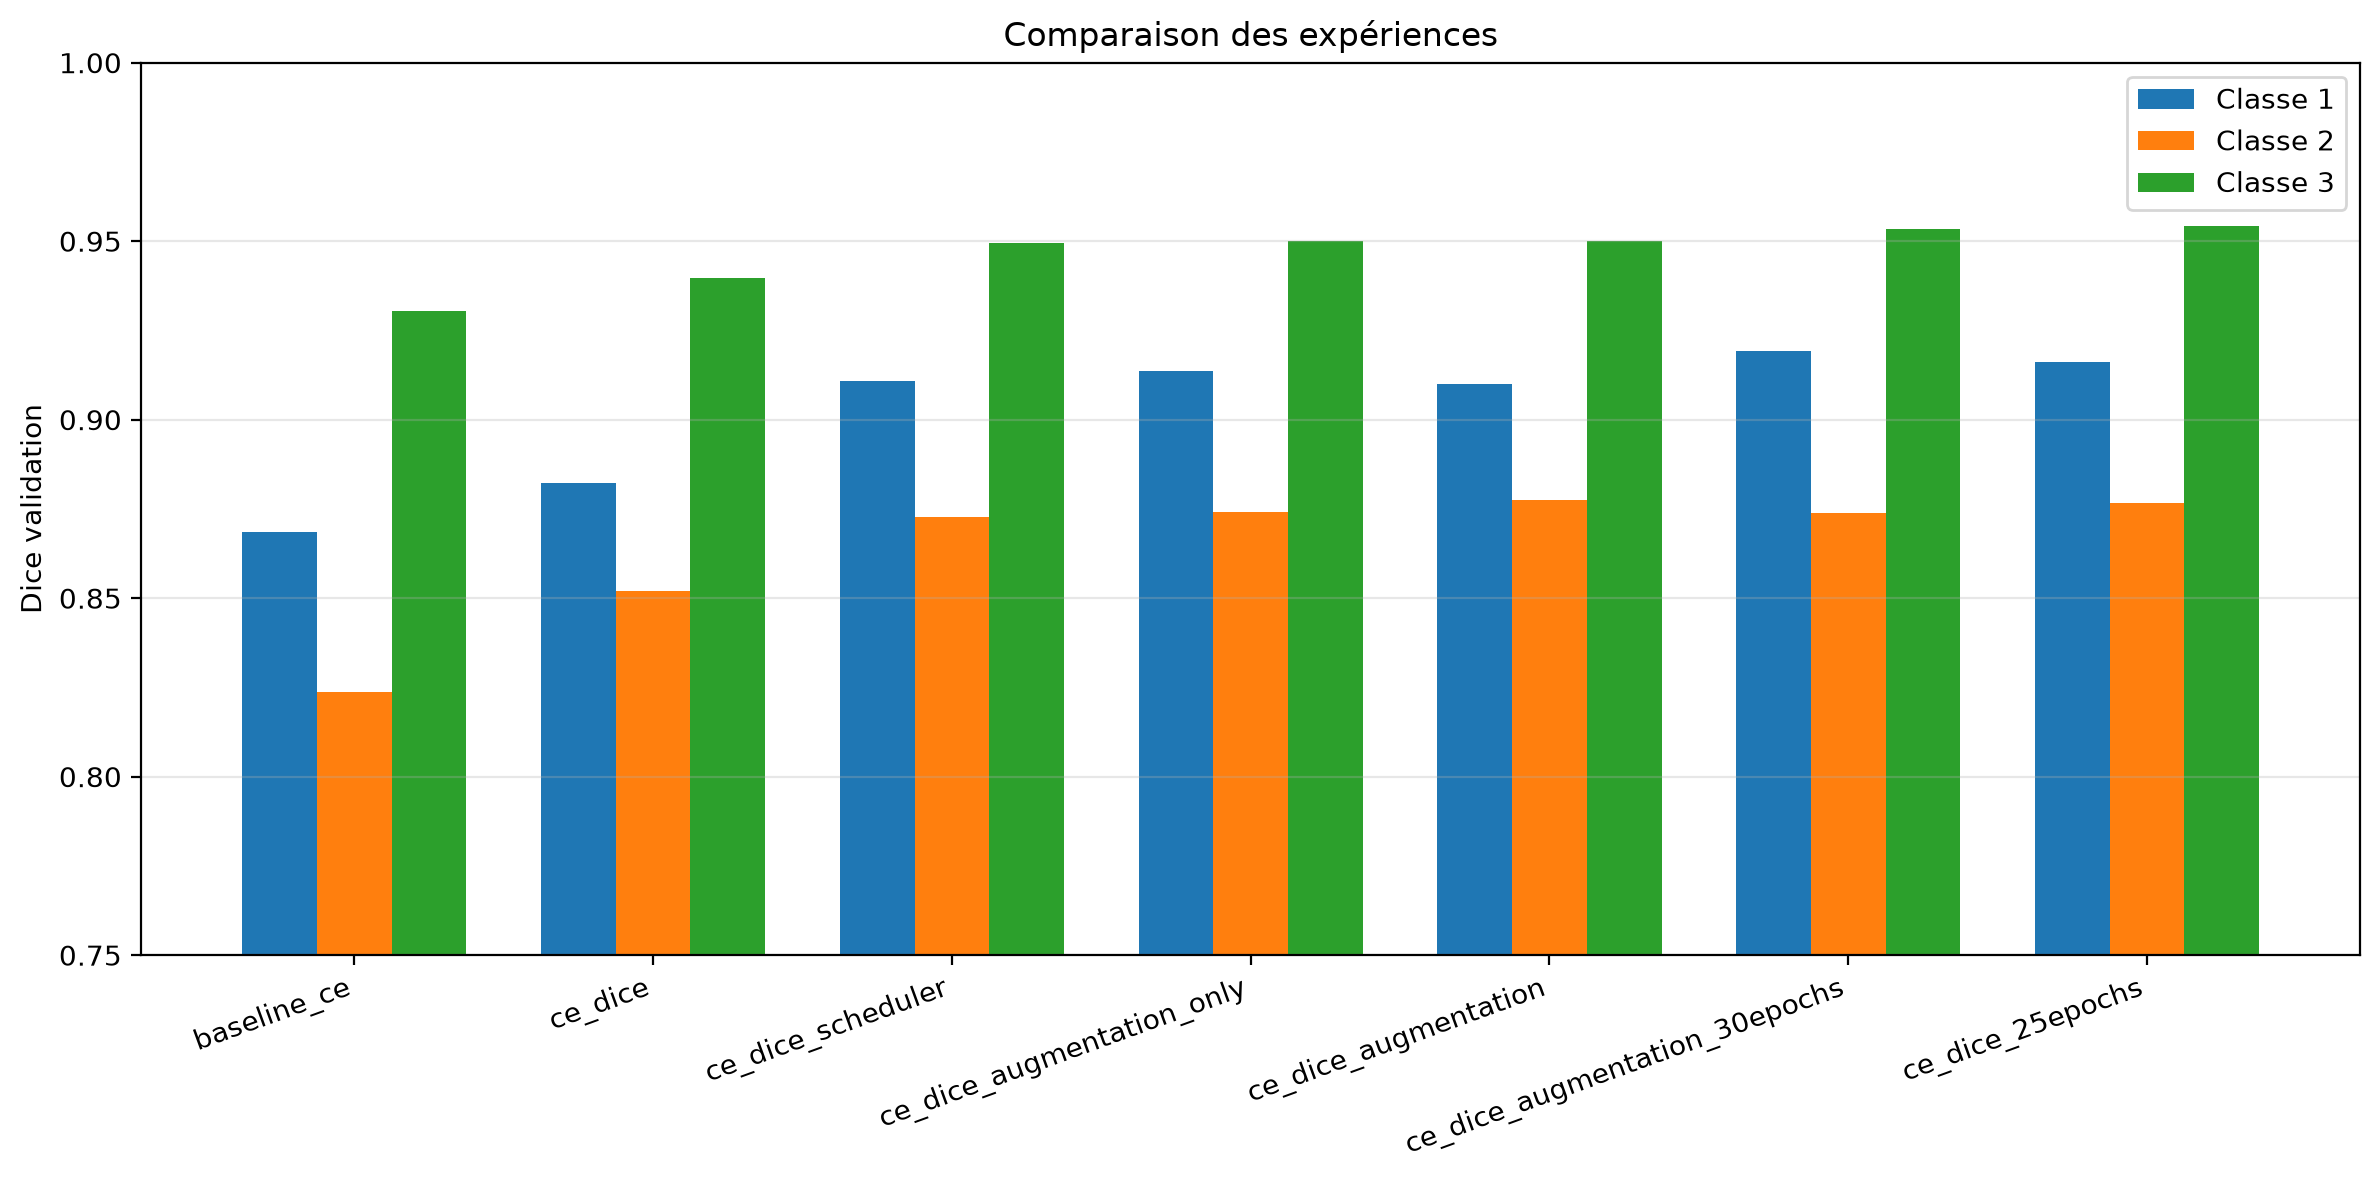

The data file committed next to this chart (first rows):
experiment, loss, epochs, batch_size, augmentation, scheduler, best_epoch, val_dice, dice_class_1, dice_class_2, dice_class_3
baseline_ce, CrossEntropyLoss, 10, 8, False, None, 9, 0.8742, 0.8684, 0.8237, 0.9305
ce_dice, DiceCrossEntropyLoss, 10, 8, False, None, 10, 0.8913, 0.8823, 0.8519, 0.9396
ce_dice_scheduler, DiceCrossEntropyLoss, 30, 16, False, ReduceLROnPlateau, 21, 0.911, 0.9108, 0.8726, 0.9495
ce_dice_augmentation_only, DiceCrossEntropyLoss, 25, 8, True, None, 24, 0.9125, 0.9136, 0.874, 0.95
ce_dice_augmentation, DiceCrossEntropyLoss, 30, 16, True, ReduceLROnPlateau, 27, 0.9125, 0.9101, 0.8774, 0.9501
ce_dice_augmentation_30epochs, DiceCrossEntropyLoss, 30, 8, True, None, 26, 0.9155, 0.9193, 0.8738, 0.9534
ce_dice_25epochs, DiceCrossEntropyLoss, 25, 8, False, None, 21, 0.9157, 0.9161, 0.8768, 0.9543
